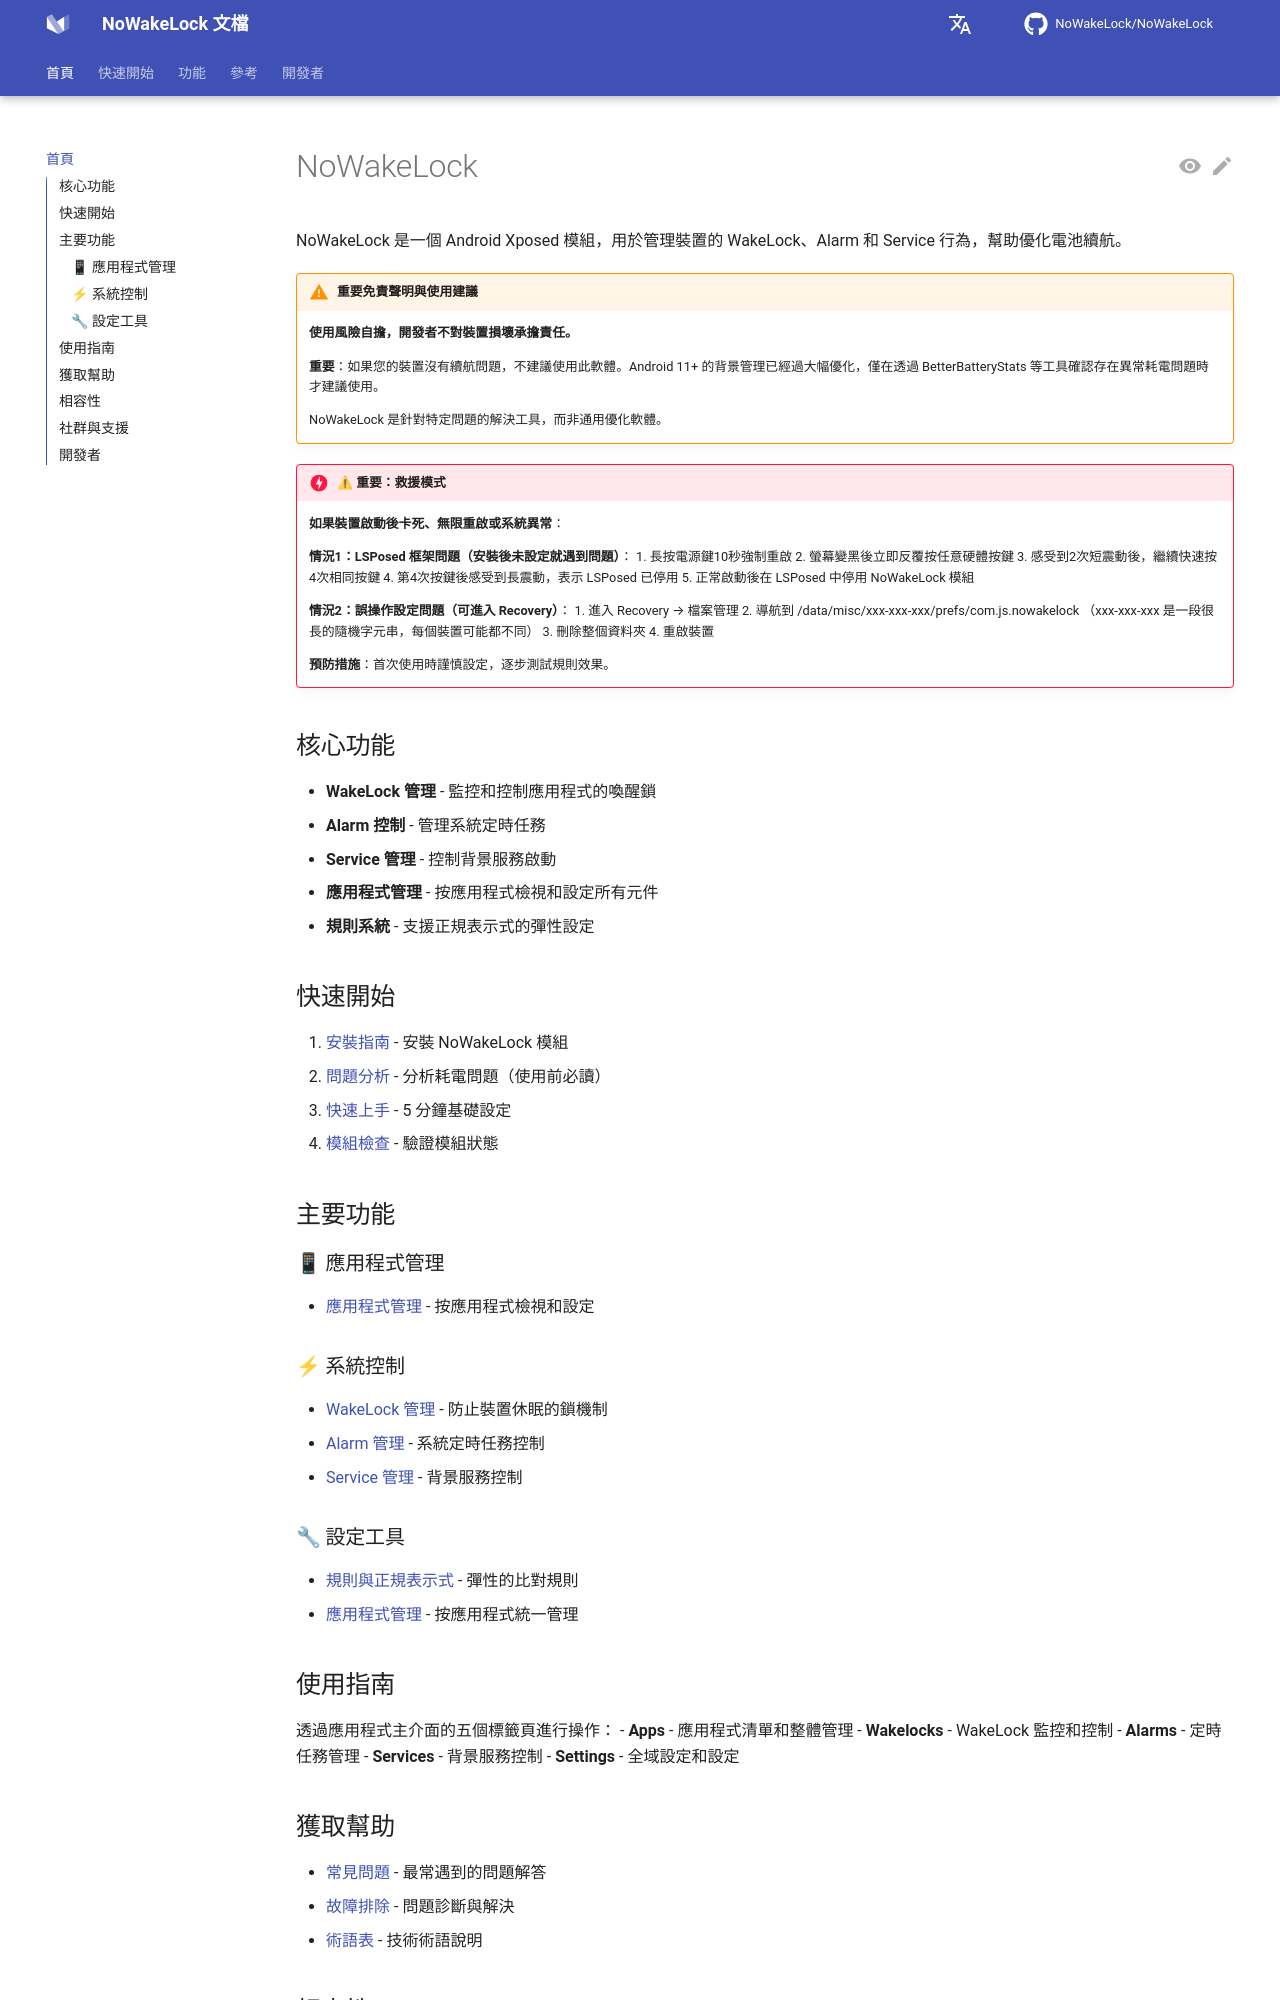

repository: q1016134519/NoWakeLock · page: zh-tw/index.html · generator: mkdocs

# NoWakeLock

NoWakeLock 是一個 Android Xposed 模組，用於管理裝置的 WakeLock、Alarm 和 Service 行為，幫助優化電池續航。

!!! warning "重要免責聲明與使用建議"
    **使用風險自擔，開發者不對裝置損壞承擔責任。**
    
    **重要**：如果您的裝置沒有續航問題，不建議使用此軟體。Android 11+ 的背景管理已經過大幅優化，僅在透過 BetterBatteryStats 等工具確認存在異常耗電問題時才建議使用。
    
    NoWakeLock 是針對特定問題的解決工具，而非通用優化軟體。

!!! danger "⚠ 重要：救援模式"
    **如果裝置啟動後卡死、無限重啟或系統異常**：
    
    **情況1：LSPosed 框架問題（安裝後未設定就遇到問題）**：
    1. 長按電源鍵10秒強制重啟
    2. 螢幕變黑後立即反覆按任意硬體按鍵
    3. 感受到2次短震動後，繼續快速按4次相同按鍵
    4. 第4次按鍵後感受到長震動，表示 LSPosed 已停用
    5. 正常啟動後在 LSPosed 中停用 NoWakeLock 模組
    
    **情況2：誤操作設定問題（可進入 Recovery）**：
    1. 進入 Recovery → 檔案管理
    2. 導航到 /data/misc/xxx-xxx-xxx/prefs/com.js.nowakelock
       （xxx-xxx-xxx 是一段很長的隨機字元串，每個裝置可能都不同）
    3. 刪除整個資料夾
    4. 重啟裝置
    
    **預防措施**：首次使用時謹慎設定，逐步測試規則效果。

## 核心功能

- **WakeLock 管理** - 監控和控制應用程式的喚醒鎖
- **Alarm 控制** - 管理系統定時任務
- **Service 管理** - 控制背景服務啟動
- **應用程式管理** - 按應用程式檢視和設定所有元件
- **規則系統** - 支援正規表示式的彈性設定

## 快速開始

1. [安裝指南](getting-started/installation.md) - 安裝 NoWakeLock 模組
2. [問題分析](getting-started/problem-analysis.md) - 分析耗電問題（使用前必讀）
3. [快速上手](getting-started/quick-start.md) - 5 分鐘基礎設定
4. [模組檢查](getting-started/module-check.md) - 驗證模組狀態

## 主要功能

### 📱 應用程式管理
- [應用程式管理](features/app-management.md) - 按應用程式檢視和設定

### ⚡ 系統控制
- [WakeLock 管理](features/wakelocks.md) - 防止裝置休眠的鎖機制
- [Alarm 管理](features/alarms.md) - 系統定時任務控制
- [Service 管理](features/services.md) - 背景服務控制

### 🔧 設定工具
- [規則與正規表示式](features/rules-regex.md) - 彈性的比對規則
- [應用程式管理](features/app-management.md) - 按應用程式統一管理
